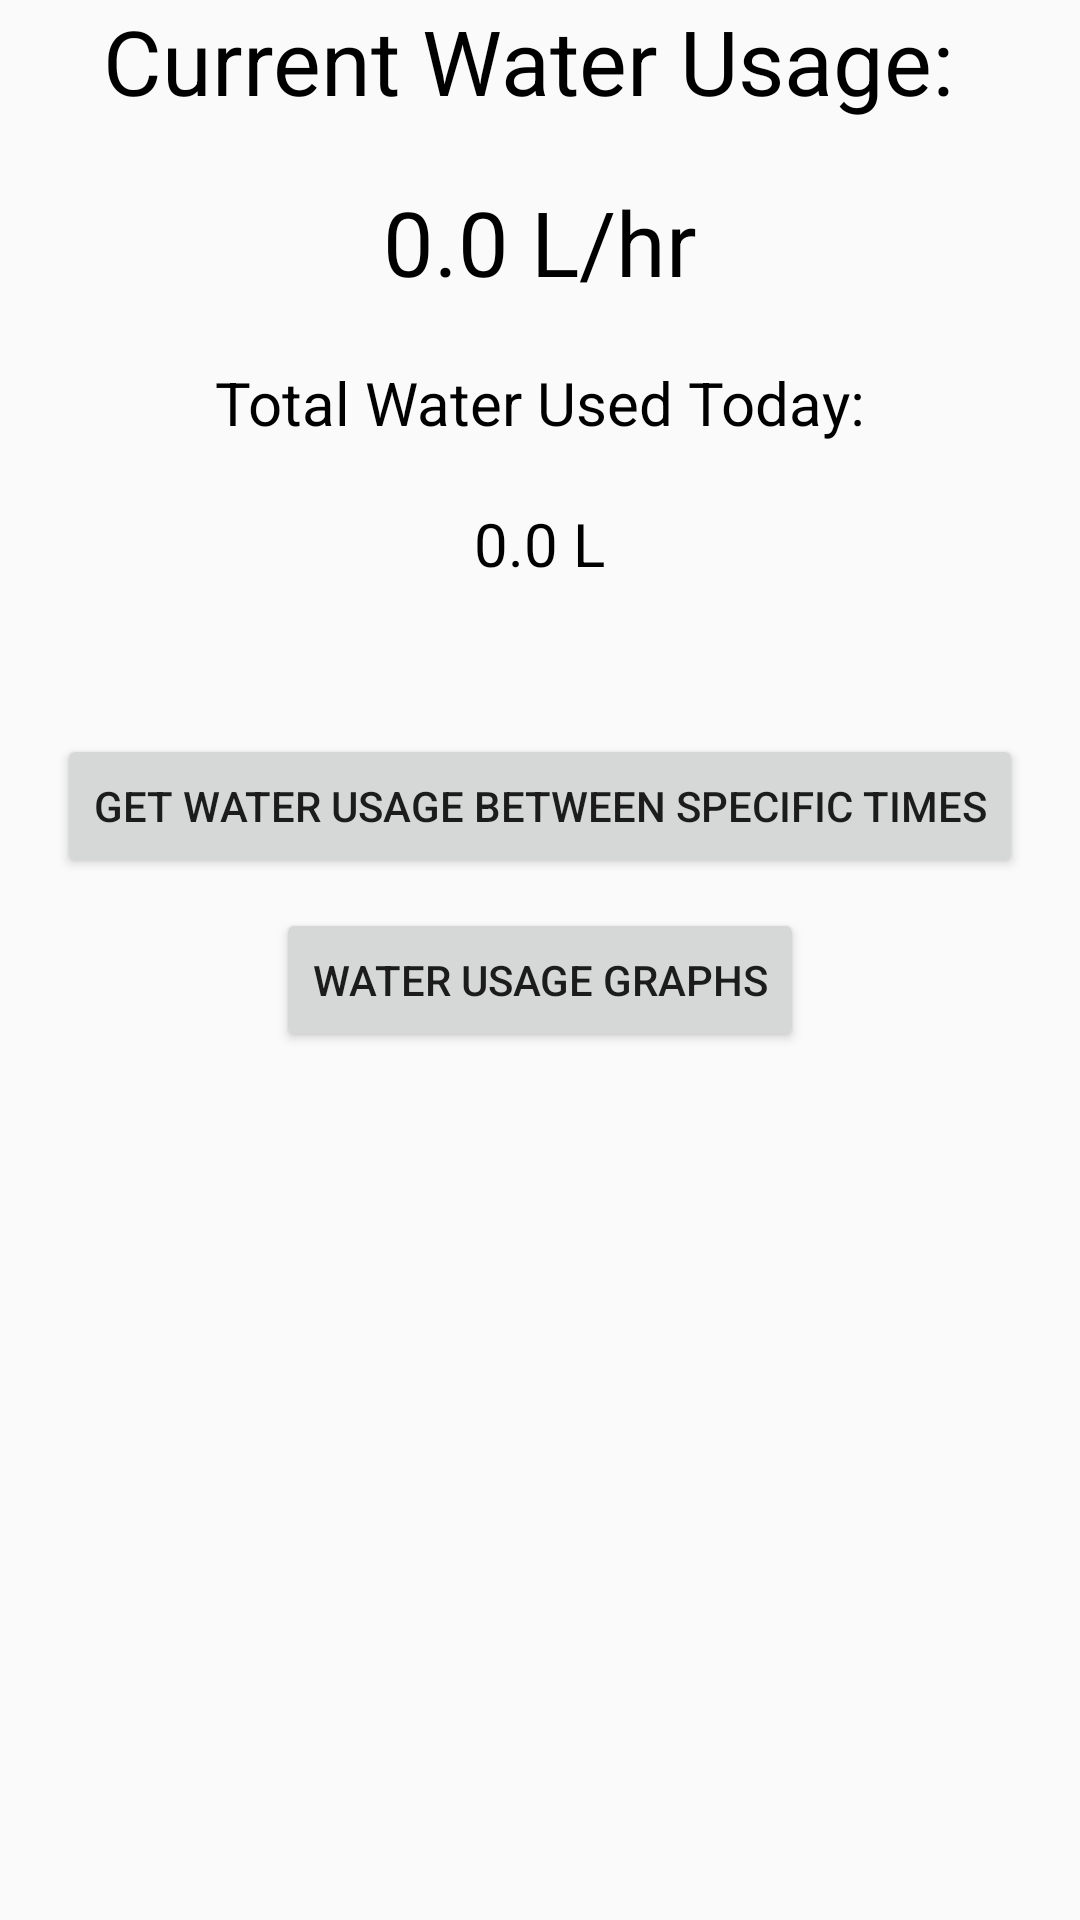

Android layout source for this screen:
<!-- AndroidManifest.xml: application theme AppTheme -->
<!-- res/layout/activity_main.xml -->
<?xml version="1.0" encoding="utf-8"?>
<RelativeLayout xmlns:android="http://schemas.android.com/apk/res/android"
    xmlns:tools="http://schemas.android.com/tools"
    android:id="@+id/activity_main"
    android:layout_width="match_parent"
    android:layout_height="match_parent"
    android:paddingBottom="@dimen/activity_vertical_margin"
    android:paddingLeft="@dimen/activity_horizontal_margin"
    android:paddingRight="@dimen/activity_horizontal_margin"
    android:paddingTop="@dimen/activity_vertical_margin"
    tools:context="com.example.gurusenthil.watersaver.Activities.MainActivity">

    <LinearLayout
        android:layout_width="wrap_content"
        android:layout_height="match_parent"
        android:orientation="vertical"
        android:layout_centerHorizontal="true">
        <TextView
            android:layout_width="wrap_content"
            android:layout_height="wrap_content"
            android:text="Current Water Usage: "
            android:textColor="#000000"
            android:layout_marginBottom="20dp"
            android:layout_gravity="center_horizontal"
            android:textSize="30sp"/>
        <LinearLayout
            android:layout_width="wrap_content"
            android:layout_height="wrap_content"
            android:orientation="horizontal"
            android:id="@+id/current_water_usage_layout"
            android:layout_gravity="center"
            android:layout_marginBottom="20dp">

            <TextView
                android:layout_width="wrap_content"
                android:layout_height="wrap_content"
                android:id="@+id/current_water_usage_label"
                android:text="0.0"
                android:textColor="#000000"
                android:textSize="30sp"/>
            <TextView
                android:layout_width="wrap_content"
                android:layout_height="wrap_content"
                android:text=" L/hr"
                android:textColor="#000000"
                android:textSize="30sp"/>
        </LinearLayout>
        <TextView
            android:layout_width="wrap_content"
            android:layout_height="wrap_content"
            android:text="Total Water Used Today:"
            android:textColor="#000000"
            android:layout_marginBottom="20dp"
            android:textSize="20sp"
            android:layout_gravity="center_horizontal"/>
        <LinearLayout
            android:layout_width="wrap_content"
            android:layout_height="wrap_content"
            android:orientation="horizontal"
            android:id="@+id/water_usage_layout"
            android:layout_gravity="center"
            android:layout_marginBottom="50dp">

            <TextView
                android:layout_width="wrap_content"
                android:layout_height="wrap_content"
                android:id="@+id/today_total_water_usage_label"
                android:text="0.0"
                android:textColor="#000000"
                android:textSize="20sp"/>
            <TextView
                android:layout_width="wrap_content"
                android:layout_height="wrap_content"
                android:text=" L"
                android:textColor="#000000"
                android:textSize="20sp"/>
        </LinearLayout>

        <Button
            android:layout_width="wrap_content"
            android:layout_height="wrap_content"
            android:layout_gravity="center_horizontal"
            android:id="@+id/specific_water_usage_button"
            android:text="Get water usage between specific times"/>

        <Button
            android:layout_width="wrap_content"
            android:layout_height="wrap_content"
            android:id="@+id/waterUsageGraphsButton"
            android:text="Water Usage Graphs"
            android:layout_marginTop="10dp"
            android:layout_gravity="center_horizontal"/>
    </LinearLayout>




</RelativeLayout>
<!-- resources referenced by this layout -->
<resources>
  <style name="AppTheme" parent="Theme.AppCompat.Light">
          
          <item name="colorPrimary">@color/colorPrimary</item>
          <item name="colorPrimaryDark">@color/colorPrimaryDark</item>
          <item name="colorAccent">@color/colorAccent</item>
      </style>
  <!-- not gathered from this repository: default colours our renderer supplied (Android Studio template values) -->
  <color name="colorPrimary">#FF6200EE</color>
  <color name="colorPrimaryDark">#FF3700B3</color>
  <color name="colorAccent">#FF03DAC5</color>
</resources>
